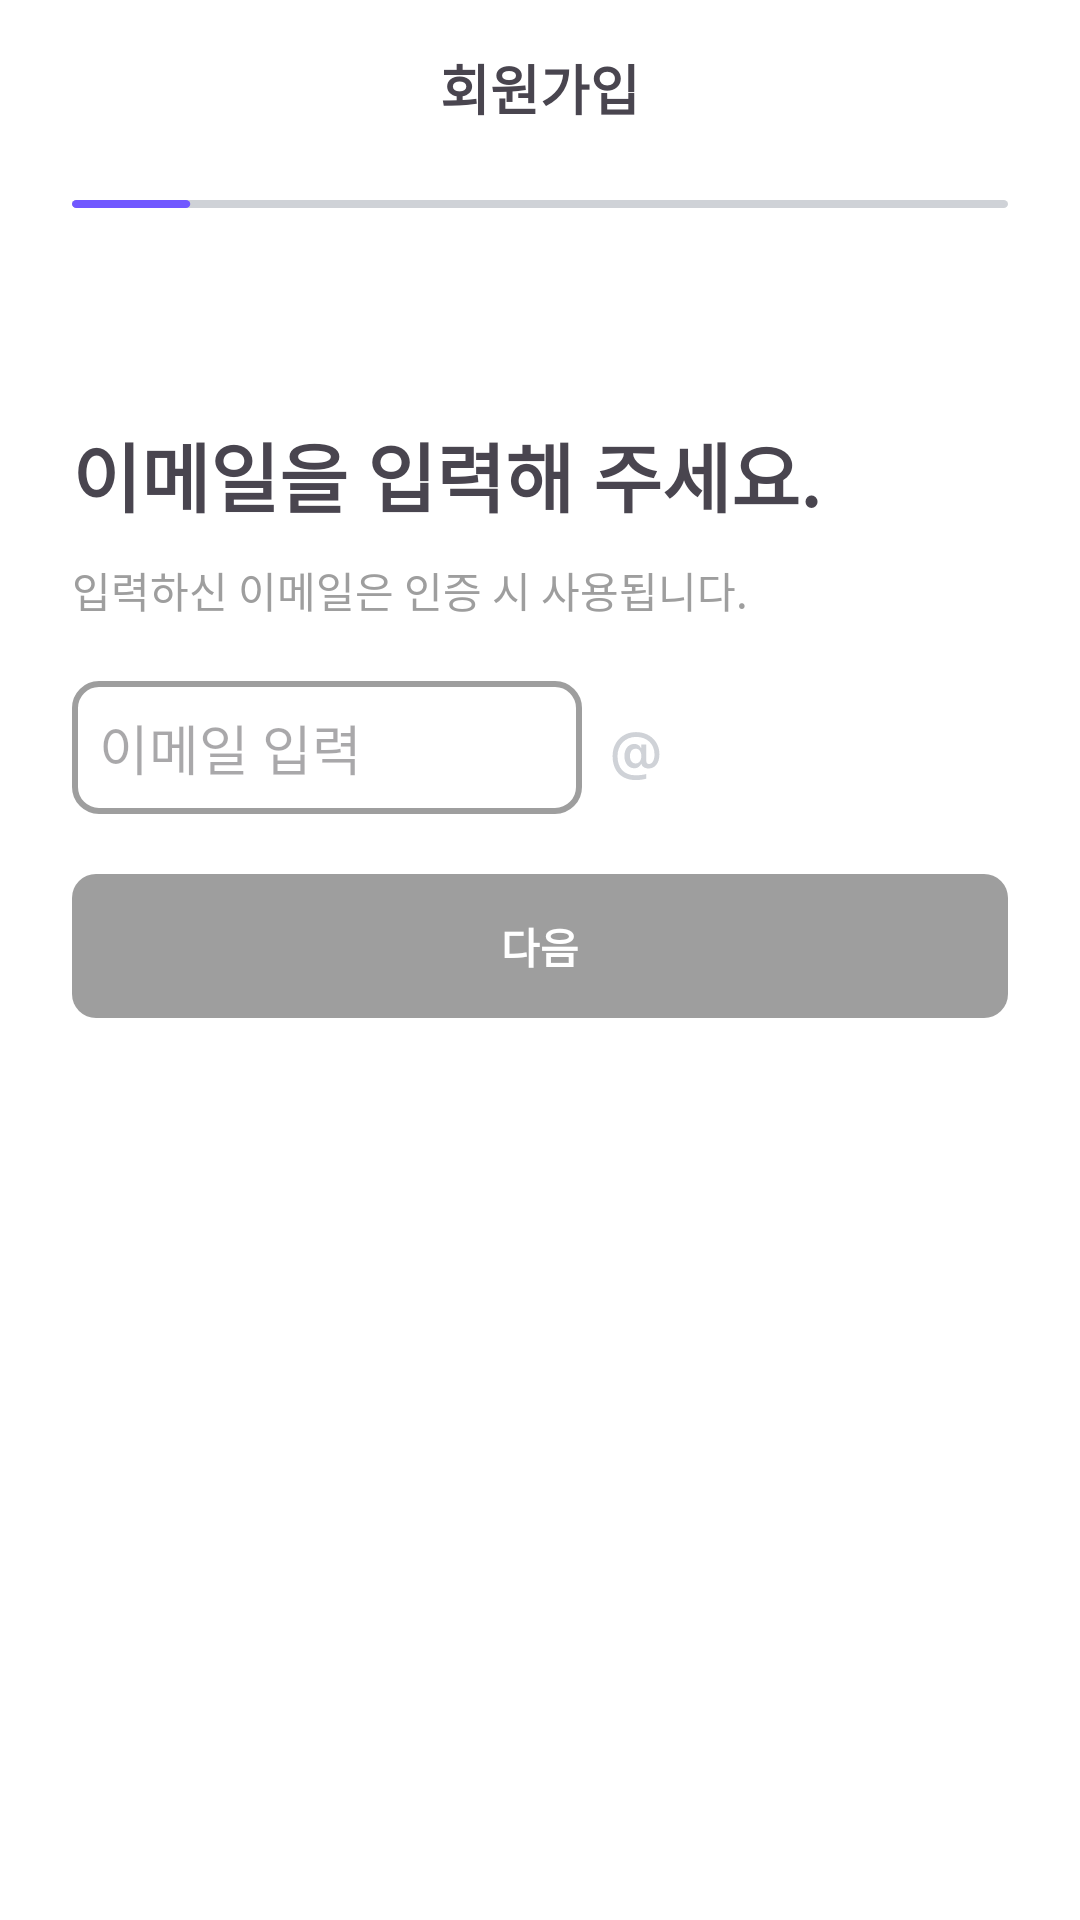

Produce the Android XML layout that renders to this screen, including the resource entries it uses.
<!-- AndroidManifest.xml: application theme Theme.Appsolve_FE -->
<!-- res/layout/login_signup_email.xml -->
<?xml version="1.0" encoding="utf-8"?>
<androidx.constraintlayout.widget.ConstraintLayout
    xmlns:android="http://schemas.android.com/apk/res/android"
    xmlns:tools="http://schemas.android.com/tools"
    android:layout_width="match_parent"
    android:layout_height="match_parent"
    android:background="@color/white">

    <LinearLayout
        android:layout_width="match_parent"
        android:layout_height="wrap_content"
        android:orientation="vertical"
        tools:ignore="MissingConstraints">

        <LinearLayout
            android:layout_width="match_parent"
            android:layout_height="wrap_content"
            android:orientation="horizontal"
            android:padding="16dp"
            android:gravity="center">

            <ImageView
                android:id="@+id/backBtn"
                android:layout_width="24dp"
                android:layout_height="24dp"
                android:layout_marginLeft="15dp"
                android:src="@drawable/back"/>

            <TextView
                android:layout_width="330dp"
                android:layout_height="match_parent"
                android:text="회원가입"
                android:textSize="18sp"
                android:textStyle="bold"
                android:gravity="center"/>

            <ImageView
                android:id="@+id/closeBtn"
                android:layout_width="24dp"
                android:layout_height="24dp"
                android:layout_marginRight="15dp"
                android:src="@drawable/xbtn"/>
        </LinearLayout>



        <FrameLayout
            android:layout_width="match_parent"
            android:layout_height="wrap_content"
            android:layout_marginTop="10dp"
            android:paddingHorizontal="24dp">

            <ImageView
                android:layout_width="wrap_content"
                android:layout_height="match_parent"
                android:src="@drawable/email_line"/>

        </FrameLayout>

        <LinearLayout
            android:layout_width="match_parent"
            android:layout_height="wrap_content"
            android:orientation="vertical"
            android:paddingHorizontal="24dp">

            <TextView
                android:layout_width="wrap_content"
                android:layout_height="wrap_content"
                android:text="이메일을 입력해 주세요."
                android:textSize="25sp"
                android:textStyle="bold"
                android:layout_marginTop="70dp"/>

            <TextView
                android:layout_width="wrap_content"
                android:layout_height="wrap_content"
                android:text="입력하신 이메일은 인증 시 사용됩니다."
                android:textColor="@color/gray_9E9E9E"
                android:layout_marginTop="10dp"/>

            <LinearLayout
                android:layout_width="match_parent"
                android:layout_height="wrap_content"
                android:orientation="horizontal"
                android:layout_marginTop="20dp">

                <EditText
                    android:id="@+id/etEmail"
                    android:layout_width="170dp"
                    android:layout_height="wrap_content"
                    android:hint="이메일 입력"
                    android:padding="9dp"
                    android:layout_marginTop="0dp"
                    android:background="@drawable/rounded_edittext_background"/>

                <ImageView
                    android:layout_width="wrap_content"
                    android:layout_height="wrap_content"
                    android:src="@drawable/emailmark"
                    android:layout_marginTop="7dp"
                    android:padding="10dp"/>

                <Spinner
                    android:id="@+id/spinnerEmailDomain"
                    android:layout_width="wrap_content"
                    android:layout_height="wrap_content"
                    android:padding="11dp"
                    android:spinnerMode="dropdown"
                    android:background="@drawable/rounded_edittext_background"/>
            </LinearLayout>

            <Button
                android:id="@+id/emailBtnNext"
                android:layout_width="match_parent"
                android:layout_height="wrap_content"
                android:text="다음"
                android:textColor="@color/white"
                android:background="@drawable/rounded_nextbtn_selector"
                android:textStyle="bold"
                android:padding="11dp"
                android:enabled="false"
                android:layout_marginTop="20dp"/>


        </LinearLayout>

    </LinearLayout>

</androidx.constraintlayout.widget.ConstraintLayout>
<!-- resources referenced by this layout -->
<resources>
  <color name="gray_9E9E9E">#9E9E9E</color>
  <color name="white">#FFFFFFFF</color>
  <!-- drawable back (drawable) -->
  <vector xmlns:android="http://schemas.android.com/apk/res/android"
      android:width="16dp"
      android:height="27dp"
      android:viewportWidth="16"
      android:viewportHeight="27">
      <path
          android:pathData="M14,1.5L2,13.5L13.5,25"
          android:strokeWidth="2.5"
          android:fillColor="#00000000"
          android:strokeColor="#000000"
          android:strokeLineCap="round"/>
  </vector>
  <!-- drawable email_line (drawable) -->
  <vector xmlns:android="http://schemas.android.com/apk/res/android"
      android:width="432dp"
      android:height="4dp"
      android:viewportWidth="432"
      android:viewportHeight="4">
    <path
        android:pathData="M2,0L430,0A2,2 0,0 1,432 2L432,2A2,2 0,0 1,430 4L2,4A2,2 0,0 1,0 2L0,2A2,2 0,0 1,2 0z"
        android:fillColor="#CFD2D7"/>
    <path
        android:pathData="M2,0L52.58,0A2,2 0,0 1,54.58 2L54.58,2A2,2 0,0 1,52.58 4L2,4A2,2 0,0 1,0 2L0,2A2,2 0,0 1,2 0z"
        android:fillColor="#7158FF"/>
  </vector>
  <!-- drawable emailmark (drawable) -->
  <vector xmlns:android="http://schemas.android.com/apk/res/android"
      android:width="16dp"
      android:height="17dp"
      android:viewportWidth="16"
      android:viewportHeight="17">
    <path
        android:pathData="M7.443,12.086C5.568,12.086 4.143,10.582 4.143,8.023C4.143,5.465 5.607,3.98 7.443,3.98C8.791,3.98 9.396,4.82 9.631,5.309H9.729V4.137H11.428V9.605C11.447,10.328 11.74,10.66 12.326,10.66C13.42,10.66 14.162,9.391 14.162,7.496C14.182,3.961 11.643,1.637 8.01,1.637C4.24,1.656 1.838,4.449 1.838,8.023C1.838,11.91 3.928,14.469 7.932,14.43C9.318,14.41 10.275,14.313 11.428,14V15.563C10.393,15.856 9.221,16.031 7.932,16.031C3.088,16.031 0.197,12.945 0.197,8.023C0.197,3.395 3.439,0.035 8.01,0.035C12.639,0.035 15.803,3.199 15.803,7.438C15.803,10.445 14.279,12.184 12.189,12.164C10.93,12.164 9.973,11.519 9.826,10.621H9.729C9.475,11.109 8.869,12.086 7.443,12.086ZM7.873,10.484C9.104,10.484 9.748,9.488 9.768,8.004C9.748,6.539 9.123,5.582 7.873,5.582C6.643,5.582 5.979,6.617 5.979,8.004C5.979,9.41 6.662,10.484 7.873,10.484Z"
        android:fillColor="#CFD2D7"/>
  </vector>
  <!-- drawable rounded_edittext_background (drawable) -->
  <?xml version="1.0" encoding="utf-8"?>
  <shape xmlns:android="http://schemas.android.com/apk/res/android">
      <solid android:color="@color/white"/>
      <corners android:radius="8dp"/>
      <stroke
          android:width="2dp"
          android:color="@color/gray_9E9E9E"/>
  </shape>
  <!-- drawable rounded_nextbtn_selector (drawable) -->
  <?xml version="1.0" encoding="utf-8"?>
  <selector xmlns:android="http://schemas.android.com/apk/res/android">
  
      <item android:state_enabled="true">
          <shape>
              <solid android:color="@color/purple"/>
              <corners android:radius="8dp"/>
          </shape>
      </item>
  
      <item android:state_enabled="false">
          <shape>
              <solid android:color="@color/gray_9E9E9E"/>
              <corners android:radius="8dp"/>
          </shape>
      </item>
  </selector>
  <!-- drawable xbtn (drawable) -->
  <vector xmlns:android="http://schemas.android.com/apk/res/android"
      android:width="26dp"
      android:height="26dp"
      android:viewportWidth="26"
      android:viewportHeight="26">
  
    <path
        android:pathData="M2,2L24,24"
        android:strokeWidth="2.5"
        android:fillColor="#00000000"
        android:strokeColor="#BBBBBB"
        android:strokeLineCap="round"/>
    <path
        android:pathData="M2,24L24,2"
        android:strokeWidth="2.5"
        android:fillColor="#00000000"
        android:strokeColor="#BBBBBB"
        android:strokeLineCap="round"/>
  </vector>
  <style name="Theme.Appsolve_FE" parent="Base.Theme.Appsolve_FE" />
  <color name="purple">#7158FF</color>
  <style name="Base.Theme.Appsolve_FE" parent="Theme.Material3.DayNight.NoActionBar">
          
          
      </style>
</resources>
